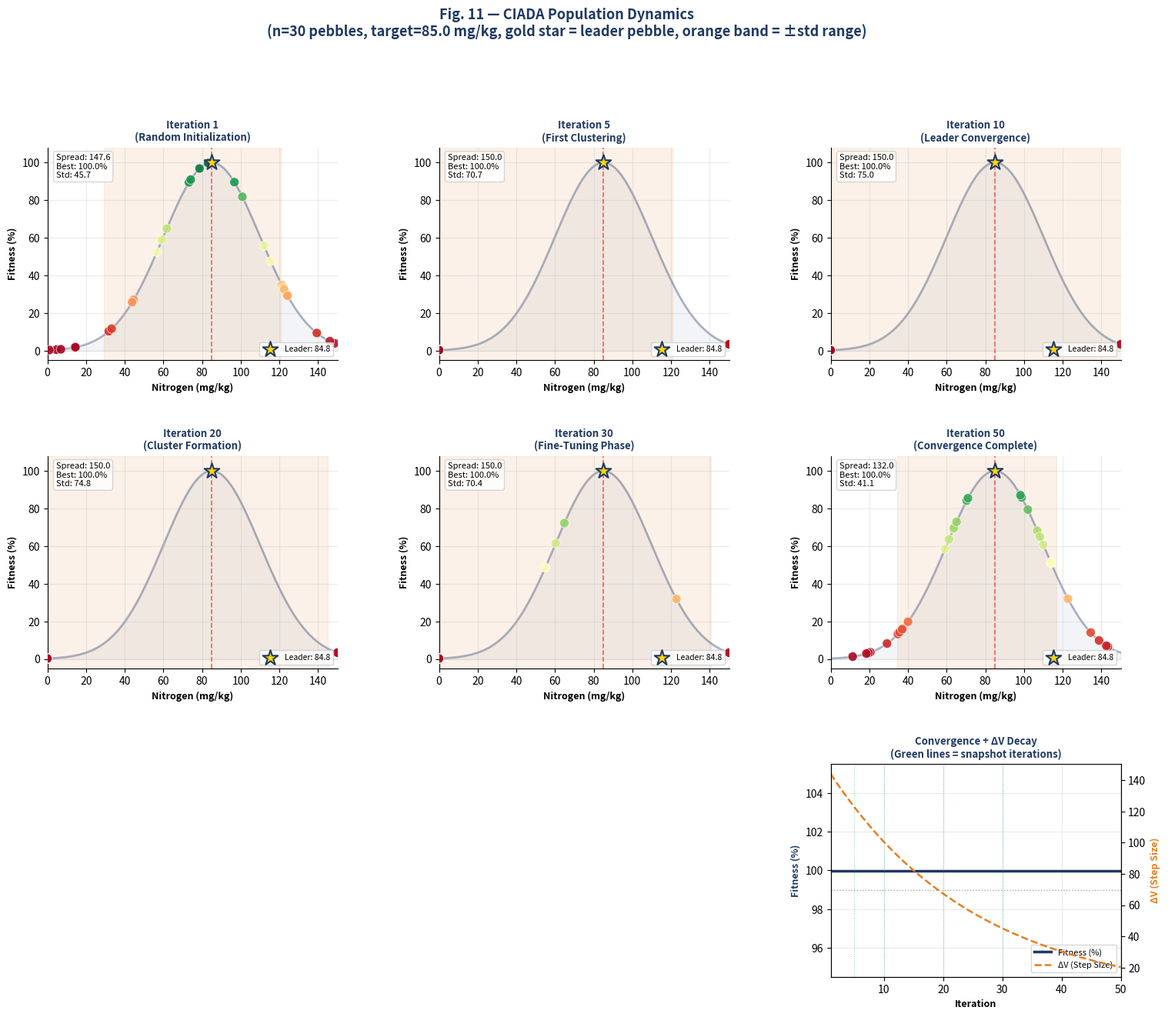

Write Python code to recreate this figure.
"""
Fig. 11 — CIADA Population Dynamics (6 Snapshots)
==================================================
Çalıştırma:
    pip install numpy matplotlib
    python fig11_population_dynamics.py

Çıktı:
    fig11_population_dynamics.png
"""

import numpy as np
import matplotlib.pyplot as plt
from matplotlib.gridspec import GridSpec

np.random.seed(99)

# ── Parametreler ──────────────────────────────────────────────────────
N_PEBBLES = 30
G         = 50
IDEAL     = 85.0
SIGMA     = 25.0
L, U      = 0.0, 150.0
ALPHA     = 2.0
SNAPSHOTS = [0, 4, 9, 19, 29, 49]   # 0-tabanlı → iter 1,5,10,20,30,50

TITLES = [
    "Iteration 1\n(Random Initialization)",
    "Iteration 5\n(First Clustering)",
    "Iteration 10\n(Leader Convergence)",
    "Iteration 20\n(Cluster Formation)",
    "Iteration 30\n(Fine-Tuning Phase)",
    "Iteration 50\n(Convergence Complete)",
]

# ── CIADA — snapshot kayıtlı çalıştırma ──────────────────────────────
def run_with_snapshots():
    pebbles  = np.random.uniform(L, U, N_PEBBLES)
    best_fit = -np.inf
    best_p   = pebbles[0]
    snaps    = {}
    history  = []

    for t in range(G):
        fits = 100.0 * np.exp(-((pebbles - IDEAL)**2) / (2 * SIGMA**2))
        idx  = np.argmax(fits)
        if fits[idx] > best_fit:
            best_fit = fits[idx]
            best_p   = pebbles[idx]
        history.append(best_fit)

        if t in SNAPSHOTS:
            snaps[t] = {
                "pebbles"  : pebbles.copy(),
                "fits"     : fits.copy(),
                "best_p"   : best_p,
                "best_fit" : best_fit,
                "dv"       : (U - L) * np.exp(-ALPHA * t / G),
            }

        dv  = (U - L) * np.exp(-ALPHA * t / G) * np.random.rand()
        new = []
        for i in range(N_PEBBLES):
            if fits[i] < best_fit:
                p = pebbles[i] + dv * (best_p - pebbles[i]) * np.random.rand()
            else:
                p = pebbles[i] + np.random.uniform(-1, 1) * dv
            new.append(np.clip(p, L, U))
        pebbles = np.array(new)

    return snaps, history

snaps, history = run_with_snapshots()

# ── Fitness eğrisi (görselleştirme için) ─────────────────────────────
x_vals = np.linspace(L, U, 500)
y_vals = 100.0 * np.exp(-((x_vals - IDEAL)**2) / (2 * SIGMA**2))
iters_all = np.arange(1, G + 1)
dv_vals   = (U - L) * np.exp(-ALPHA * iters_all / G)

# ── Grafik ────────────────────────────────────────────────────────────
fig = plt.figure(figsize=(18, 14))
fig.patch.set_facecolor("white")
gs  = GridSpec(3, 3, figure=fig, hspace=0.45, wspace=0.35)

for plot_idx, (t, title) in enumerate(zip(SNAPSHOTS, TITLES)):
    row, col = divmod(plot_idx, 3)
    ax = fig.add_subplot(gs[row, col])

    # Fitness eğrisi (arka plan)
    ax.plot(x_vals, y_vals, color="#1F3864", linewidth=2, alpha=0.35, zorder=1)
    ax.fill_between(x_vals, y_vals, alpha=0.05, color="#1F3864")

    if t in snaps:
        s       = snaps[t]
        pebbles = s["pebbles"]
        fits    = s["fits"]
        best_p  = s["best_p"]
        best_fit= s["best_fit"]
        std     = np.std(pebbles)
        mean_p  = np.mean(pebbles)

        # Pebble scatter — renk fitness'a göre
        sc = ax.scatter(pebbles, fits,
                        c=fits, cmap="RdYlGn", vmin=0, vmax=100,
                        s=75, zorder=4, edgecolors="white",
                        linewidths=0.5, alpha=0.9)

        # Leader pebble (altın yıldız)
        leader_fit = 100.0 * np.exp(-((best_p - IDEAL)**2) / (2 * SIGMA**2))
        ax.scatter([best_p], [leader_fit], color="gold", s=220, zorder=5,
                   marker="*", edgecolors="#1F3864", linewidths=1.5,
                   label=f"Leader: {best_p:.1f}")

        # Standart sapma bandı (turuncu)
        ax.axvspan(mean_p - std, mean_p + std,
                   alpha=0.10, color="#E67E22", zorder=0)

        # Metin kutusu
        spread = pebbles.max() - pebbles.min()
        ax.text(0.03, 0.97,
                f"Spread: {spread:.1f}\nBest: {best_fit:.1f}%\nStd: {std:.1f}",
                transform=ax.transAxes, fontsize=8, va="top",
                bbox=dict(boxstyle="round,pad=0.3", facecolor="white",
                          alpha=0.8, edgecolor="#CCCCCC"))
        ax.legend(fontsize=7.5, loc="lower right")

    # Hedef çizgisi
    ax.axvline(IDEAL, color="red", linestyle="--",
               linewidth=1.2, alpha=0.6, label=f"Target ({IDEAL})")

    ax.set_xlim(0, 150)
    ax.set_ylim(-5, 108)
    ax.set_xlabel("Nitrogen (mg/kg)", fontsize=9, fontweight="bold")
    ax.set_ylabel("Fitness (%)", fontsize=9, fontweight="bold")
    ax.set_title(title, fontsize=9.5, fontweight="bold", color="#1F3864")
    ax.grid(True, alpha=0.25)
    ax.spines[["top", "right"]].set_visible(False)

# ── Sağ alt panel: Yakınsama + ΔV daralması ──────────────────────────
ax_conv = fig.add_subplot(gs[2, 2])
ax_twin = ax_conv.twinx()

ax_conv.plot(iters_all, history, color="#1F3864",
             linewidth=2.5, label="Fitness (%)")
ax_twin.plot(iters_all, dv_vals, color="#E67E22",
             linewidth=1.8, linestyle="--", label="ΔV (Step Size)")

ax_conv.axhline(99, color="gray", linestyle=":", linewidth=1, alpha=0.7)

# Snapshot dikey çizgileri
for snap_t in SNAPSHOTS:
    ax_conv.axvline(snap_t + 1, color="#27AE60",
                    linewidth=0.8, alpha=0.5, linestyle=":")

ax_conv.set_xlabel("Iteration", fontsize=9, fontweight="bold")
ax_conv.set_ylabel("Fitness (%)", fontsize=9,
                   fontweight="bold", color="#1F3864")
ax_twin.set_ylabel("ΔV (Step Size)", fontsize=9,
                   fontweight="bold", color="#E67E22")
ax_conv.set_title("Convergence + ΔV Decay\n(Green lines = snapshot iterations)",
                  fontsize=9.5, fontweight="bold", color="#1F3864")
ax_conv.set_xlim(1, G)

lines1, labs1 = ax_conv.get_legend_handles_labels()
lines2, labs2 = ax_twin.get_legend_handles_labels()
ax_conv.legend(lines1 + lines2, labs1 + labs2, fontsize=8, loc="lower right")
ax_conv.grid(True, alpha=0.25)
ax_conv.spines[["top"]].set_visible(False)

plt.suptitle(
    "Fig. 11 — CIADA Population Dynamics\n"
    f"(n={N_PEBBLES} pebbles, target={IDEAL} mg/kg, "
    "gold star = leader pebble, orange band = ±std range)",
    fontsize=13, fontweight="bold", color="#1F3864", y=1.01
)

plt.savefig("fig11_population_dynamics.png", dpi=160,
            bbox_inches="tight", facecolor="white")
plt.show()
print("Kaydedildi: fig11_population_dynamics.png")
